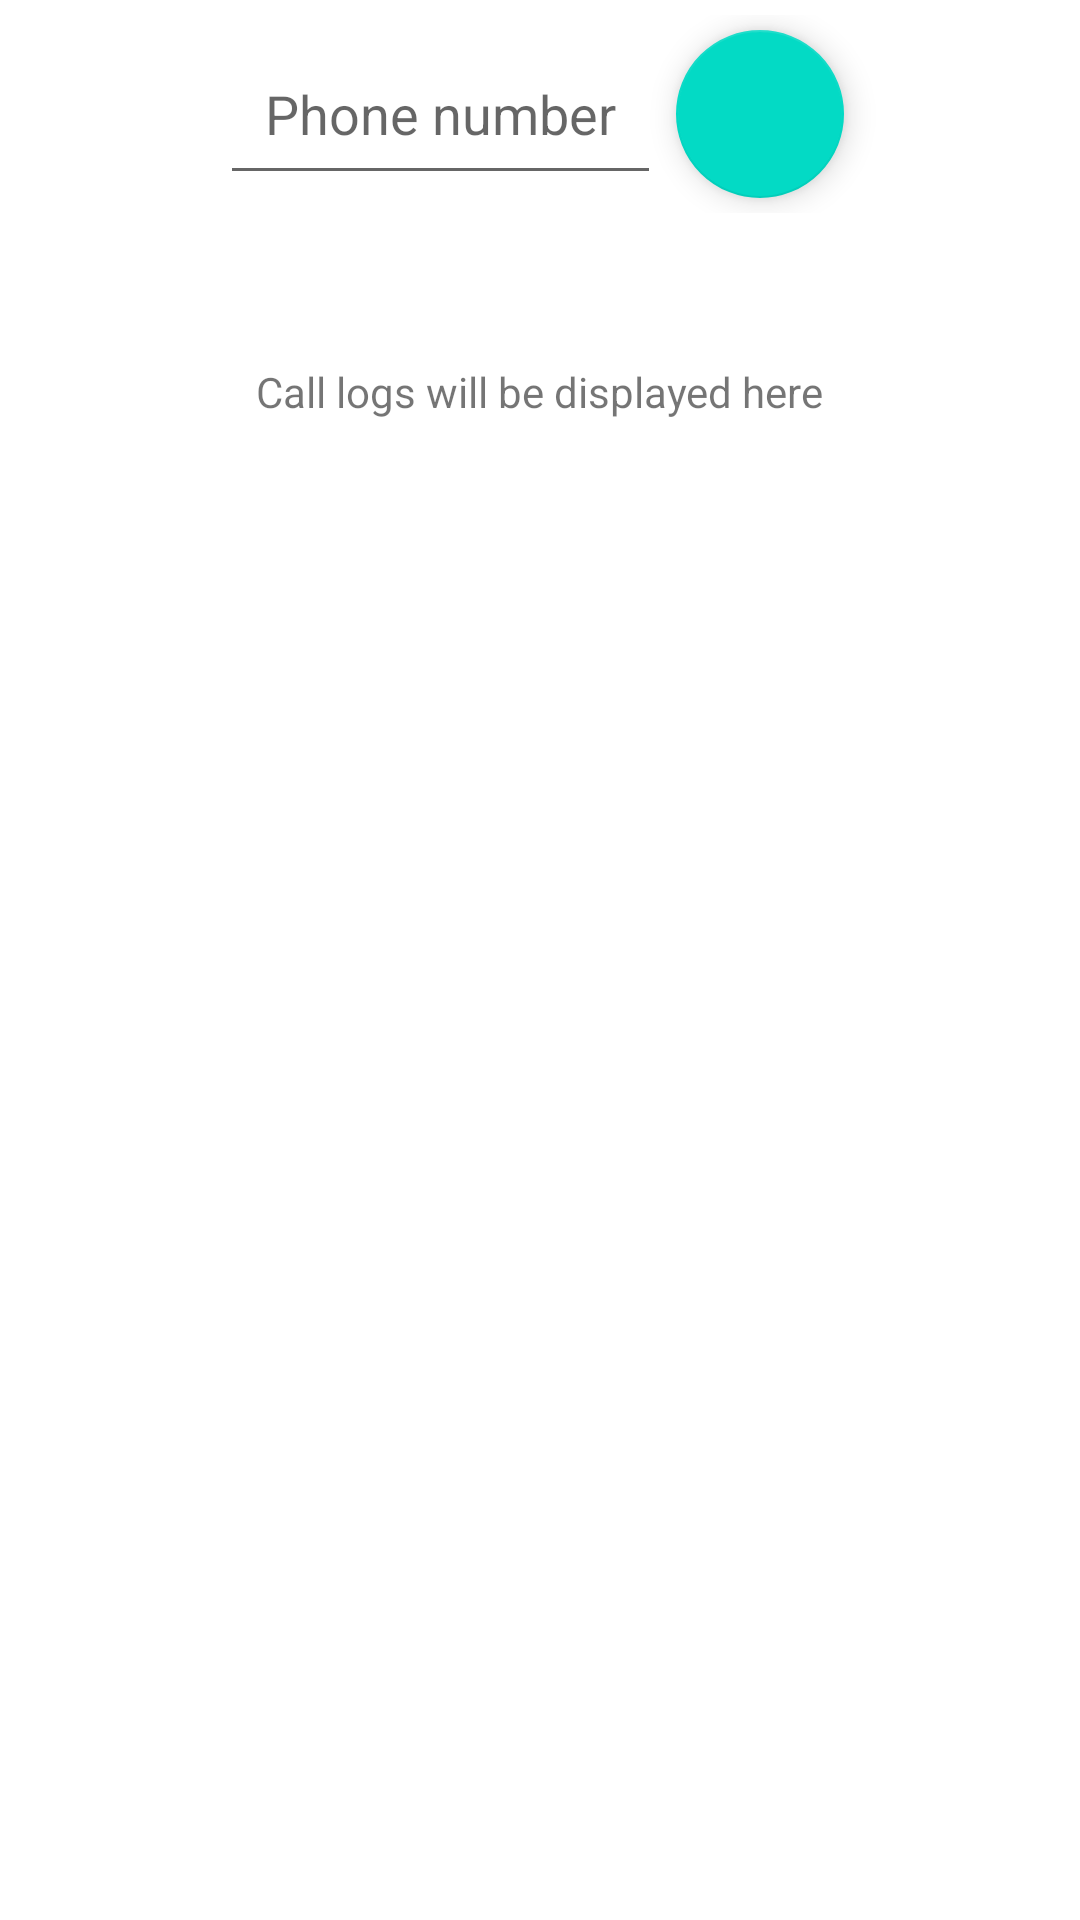

Android layout source for this screen:
<!-- AndroidManifest.xml: application theme Theme.ColdCall -->
<!-- res/layout/activity_main.xml -->
<?xml version="1.0" encoding="utf-8"?>
<layout xmlns:android="http://schemas.android.com/apk/res/android"
    xmlns:tools="http://schemas.android.com/tools">

    <LinearLayout
        android:layout_width="match_parent"
        android:layout_height="match_parent"
        tools:context=".activities.MainActivity"
        android:layout_marginTop="15dp"
        android:orientation="vertical">

        <LinearLayout
            android:layout_width="match_parent"
            android:layout_height="wrap_content"
            android:orientation="horizontal"
            android:gravity="center"
            android:padding="5dp"
            >

            <EditText android:id="@+id/phone_et"
                android:layout_width="wrap_content"
                android:layout_height="wrap_content"
                android:hint="@string/phone_number"
                android:padding="15dp"
                android:inputType="phone"
                android:maxLength="10"
                android:autofillHints="phone"
                />

            <com.google.android.material.floatingactionbutton.FloatingActionButton
                android:id="@+id/call_btn"
                android:layout_width="wrap_content"
                android:layout_height="wrap_content"
                android:layout_margin="5dp"
                android:layout_marginHorizontal="15dp"
                android:contentDescription="@string/call_button"
                android:src="@drawable/phone"/>

        </LinearLayout>

        <TextView android:id="@+id/not_data_msg"
            android:layout_width="wrap_content"
            android:layout_height="wrap_content"
            android:text="Call logs will be displayed here"
            android:layout_gravity="center"
            android:layout_marginTop="45dp"/>

        <androidx.recyclerview.widget.RecyclerView
            android:id="@+id/calls_recycler_view"
            android:visibility="gone"
            android:layout_width="match_parent"
            android:layout_height="match_parent"
            android:layout_marginTop="25dp"/>

    </LinearLayout>
</layout>
<!-- resources referenced by this layout -->
<resources>
  <string name="call_button">call button</string>
  <string name="phone_number">Phone number</string>
  <style name="Theme.ColdCall" parent="Theme.MaterialComponents.DayNight.DarkActionBar">
          
          <item name="colorPrimary">@color/purple_500</item>
          <item name="colorPrimaryVariant">@color/purple_700</item>
          <item name="colorOnPrimary">@color/white</item>
          
          <item name="colorSecondary">@color/teal_200</item>
          <item name="colorSecondaryVariant">@color/teal_700</item>
          <item name="colorOnSecondary">@color/black</item>
          
          <item name="android:statusBarColor" tools:targetApi="l">?attr/colorPrimaryVariant</item>
          
      </style>
  <!-- not gathered from this repository: default colours our renderer supplied (Android Studio template values) -->
  <color name="purple_500">#FF6200EE</color>
  <color name="purple_700">#FF3700B3</color>
  <color name="teal_200">#FF03DAC5</color>
  <color name="teal_700">#FF018786</color>
  <color name="black">#FF000000</color>
  <color name="white">#FFFFFFFF</color>
</resources>
